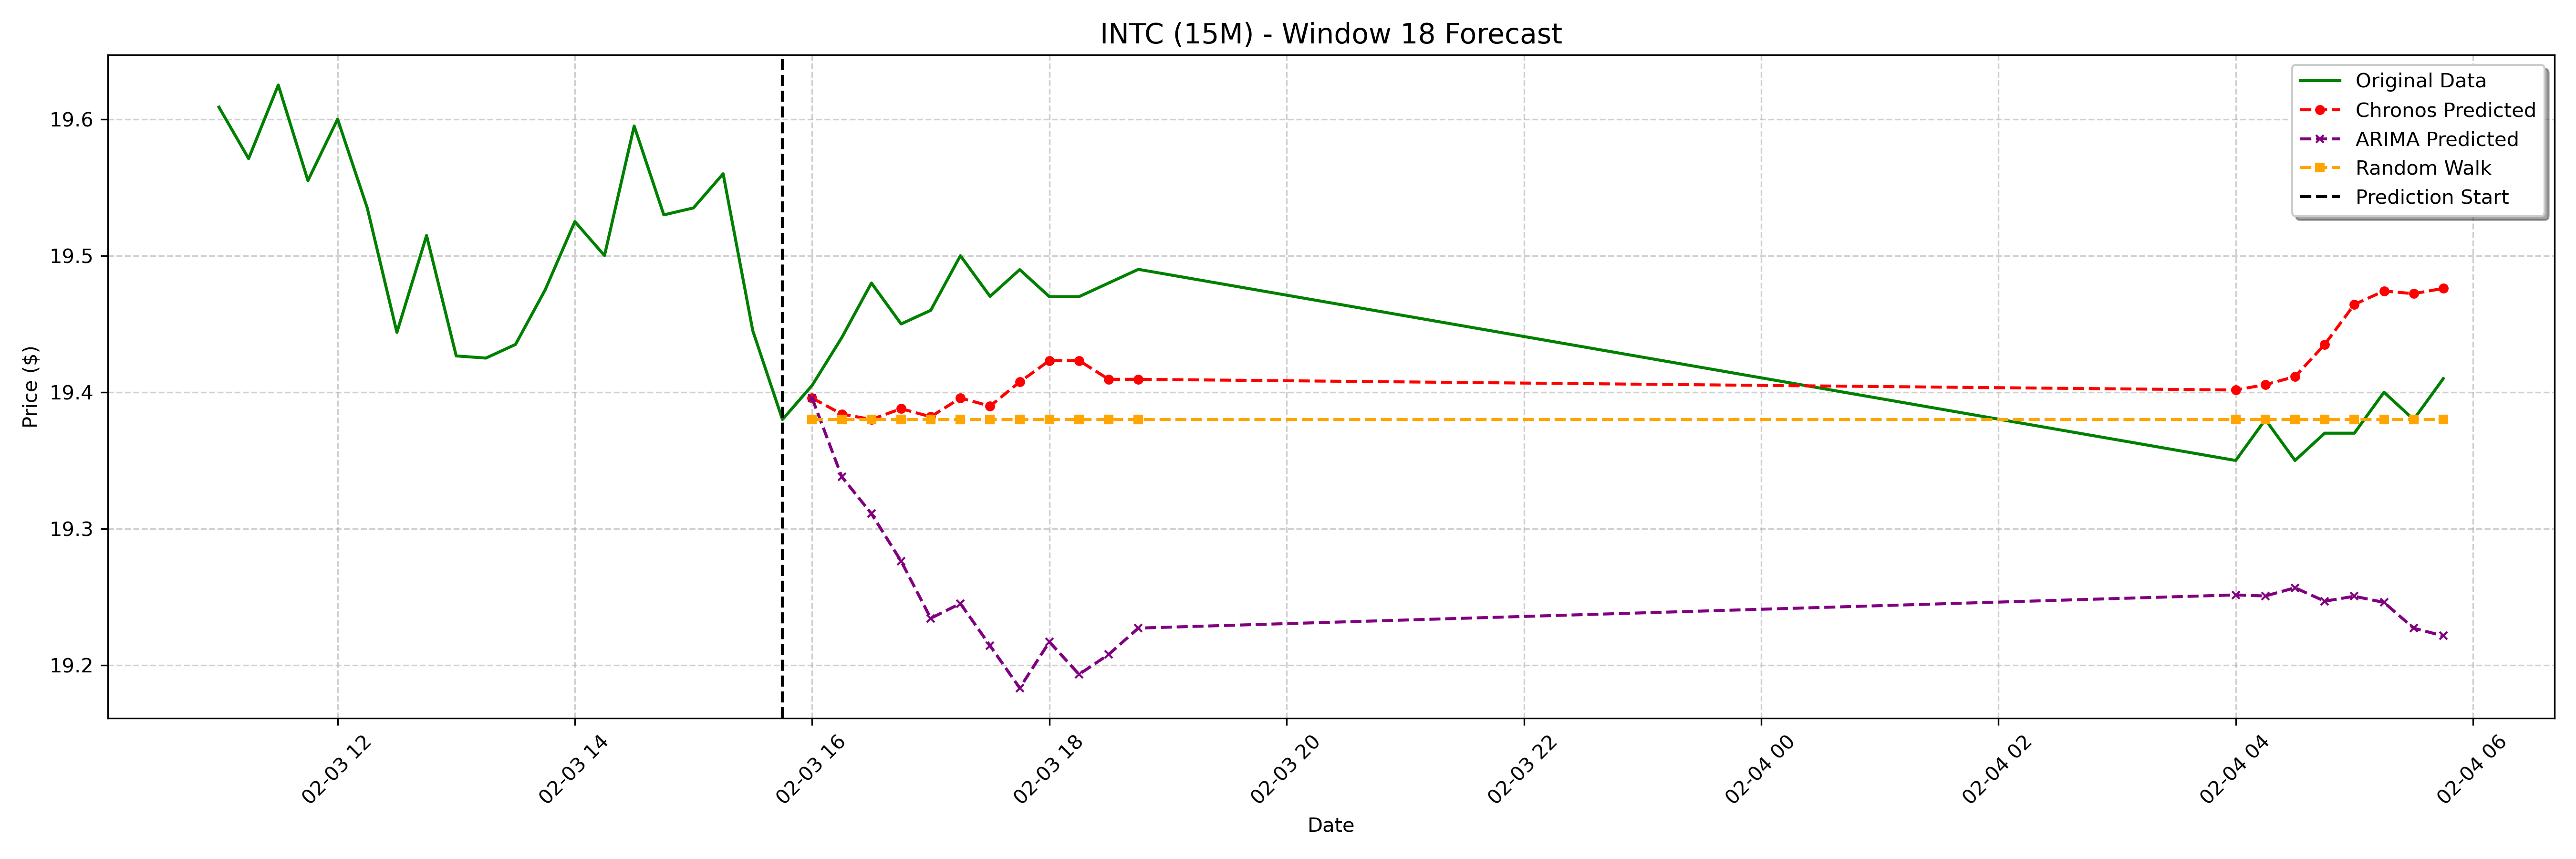

Data behind this chart, as committed beside it:
date, actual, chronos_forecast, arima_forecast, random_walk_forecast
2025-02-03 16:00:00-05:00, 19.41, 19.4, 19.4, 19.38
2025-02-03 16:15:00-05:00, 19.44, 19.38, 19.34, 19.38
2025-02-03 16:30:00-05:00, 19.48, 19.38, 19.31, 19.38
2025-02-03 16:45:00-05:00, 19.45, 19.39, 19.28, 19.38
2025-02-03 17:00:00-05:00, 19.46, 19.38, 19.23, 19.38
2025-02-03 17:15:00-05:00, 19.5, 19.4, 19.25, 19.38
2025-02-03 17:30:00-05:00, 19.47, 19.39, 19.21, 19.38
2025-02-03 17:45:00-05:00, 19.49, 19.41, 19.18, 19.38
2025-02-03 18:00:00-05:00, 19.47, 19.42, 19.22, 19.38
2025-02-03 18:15:00-05:00, 19.47, 19.42, 19.19, 19.38
2025-02-03 18:30:00-05:00, 19.48, 19.41, 19.21, 19.38
2025-02-03 18:45:00-05:00, 19.49, 19.41, 19.23, 19.38
2025-02-04 04:00:00-05:00, 19.35, 19.4, 19.25, 19.38
2025-02-04 04:15:00-05:00, 19.38, 19.41, 19.25, 19.38
2025-02-04 04:30:00-05:00, 19.35, 19.41, 19.26, 19.38
2025-02-04 04:45:00-05:00, 19.37, 19.43, 19.25, 19.38
2025-02-04 05:00:00-05:00, 19.37, 19.46, 19.25, 19.38
2025-02-04 05:15:00-05:00, 19.4, 19.47, 19.25, 19.38
2025-02-04 05:30:00-05:00, 19.38, 19.47, 19.23, 19.38
2025-02-04 05:45:00-05:00, 19.41, 19.48, 19.22, 19.38
